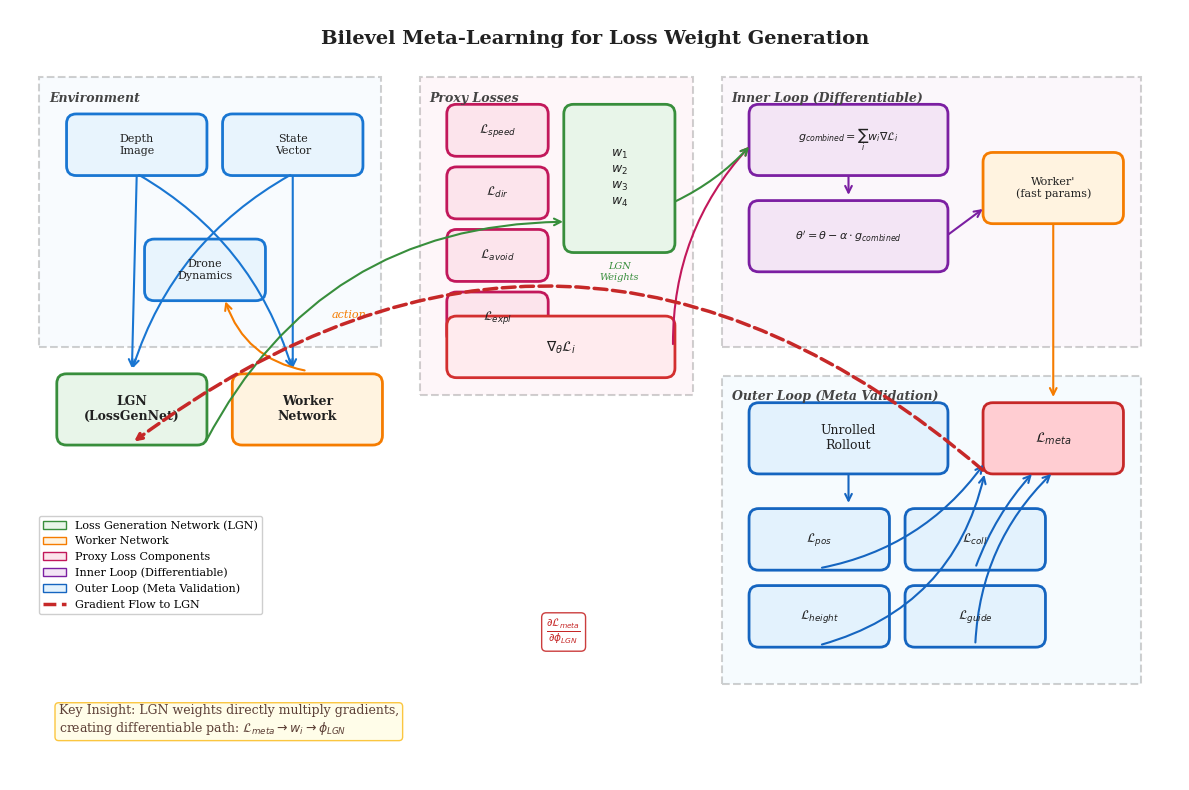

Here is the Python script that generated this plot: (Note: this script raises an exception after producing the figure.)
#!/usr/bin/env python3
"""
Generate CVPR-style architecture figure for the Bilevel Meta-Learning framework.
"""

import matplotlib.pyplot as plt
import matplotlib.patches as mpatches
from matplotlib.patches import FancyBboxPatch, FancyArrowPatch, Rectangle, Circle
from matplotlib.lines import Line2D
import numpy as np

# Set up the figure with CVPR style
plt.rcParams.update({
    'font.family': 'serif',
    'font.serif': ['Times New Roman', 'DejaVu Serif'],
    'font.size': 10,
    'axes.labelsize': 11,
    'axes.titlesize': 12,
    'legend.fontsize': 9,
    'xtick.labelsize': 9,
    'ytick.labelsize': 9,
    'text.usetex': False,
    'figure.dpi': 300,
})

fig, ax = plt.subplots(1, 1, figsize=(12, 8))
ax.set_xlim(0, 12)
ax.set_ylim(0, 8)
ax.axis('off')

# Color scheme (CVPR friendly)
colors = {
    'env': '#E8F4FD',           # Light blue
    'worker': '#FFF3E0',        # Light orange
    'lgn': '#E8F5E9',           # Light green
    'loss': '#FCE4EC',          # Light pink
    'meta': '#F3E5F5',          # Light purple
    'gradient': '#FFEBEE',      # Light red
    'border_env': '#1976D2',    # Blue
    'border_worker': '#F57C00', # Orange
    'border_lgn': '#388E3C',    # Green
    'border_loss': '#C2185B',   # Pink
    'border_meta': '#7B1FA2',   # Purple
    'arrow': '#37474F',         # Dark gray
    'text': '#212121',          # Almost black
}

def draw_box(ax, x, y, w, h, label, color, border_color, fontsize=10, bold=False):
    """Draw a rounded box with label."""
    box = FancyBboxPatch((x, y), w, h,
                         boxstyle="round,pad=0.02,rounding_size=0.1",
                         facecolor=color, edgecolor=border_color, linewidth=2)
    ax.add_patch(box)
    weight = 'bold' if bold else 'normal'
    ax.text(x + w/2, y + h/2, label, ha='center', va='center',
            fontsize=fontsize, color=colors['text'], weight=weight)
    return box

def draw_arrow(ax, start, end, color='#37474F', style='->', lw=1.5, connectionstyle="arc3,rad=0"):
    """Draw an arrow between two points."""
    arrow = FancyArrowPatch(start, end,
                            arrowstyle=style,
                            connectionstyle=connectionstyle,
                            color=color, linewidth=lw,
                            mutation_scale=12)
    ax.add_patch(arrow)
    return arrow

def draw_dashed_box(ax, x, y, w, h, label, color, fontsize=9):
    """Draw a dashed box for grouping."""
    rect = Rectangle((x, y), w, h, fill=True, facecolor=color,
                      edgecolor='#666666', linestyle='--', linewidth=1.5, alpha=0.3)
    ax.add_patch(rect)
    ax.text(x + 0.1, y + h - 0.15, label, ha='left', va='top',
            fontsize=fontsize, color='#444444', style='italic', weight='bold')

# ==================== MAIN ARCHITECTURE ====================

# Title
ax.text(6, 7.7, 'Bilevel Meta-Learning for Loss Weight Generation',
        ha='center', va='center', fontsize=14, weight='bold', color=colors['text'])

# -------------------- Left Side: Environment & Networks --------------------

# Environment box
draw_dashed_box(ax, 0.3, 4.5, 3.5, 2.8, 'Environment', colors['env'])
draw_box(ax, 0.6, 6.3, 1.4, 0.6, 'Depth\nImage', colors['env'], colors['border_env'], fontsize=8)
draw_box(ax, 2.2, 6.3, 1.4, 0.6, 'State\nVector', colors['env'], colors['border_env'], fontsize=8)
draw_box(ax, 1.4, 5.0, 1.2, 0.6, 'Drone\nDynamics', colors['env'], colors['border_env'], fontsize=8)

# Networks
draw_box(ax, 0.5, 3.5, 1.5, 0.7, 'LGN\n(LossGenNet)', colors['lgn'], colors['border_lgn'], fontsize=9, bold=True)
draw_box(ax, 2.3, 3.5, 1.5, 0.7, 'Worker\nNetwork', colors['worker'], colors['border_worker'], fontsize=9, bold=True)

# Arrows from env to networks
draw_arrow(ax, (1.3, 6.3), (1.25, 4.25), colors['border_env'])
draw_arrow(ax, (2.9, 6.3), (2.9, 4.25), colors['border_env'])
draw_arrow(ax, (1.3, 6.3), (2.9, 4.25), colors['border_env'], connectionstyle="arc3,rad=-0.2")
draw_arrow(ax, (2.9, 6.3), (1.25, 4.25), colors['border_env'], connectionstyle="arc3,rad=0.2")

# Worker action to env
draw_arrow(ax, (3.05, 4.25), (2.2, 5.0), colors['border_worker'], connectionstyle="arc3,rad=-0.3")
ax.text(3.3, 4.8, 'action', fontsize=8, color=colors['border_worker'], style='italic')

# -------------------- Middle: Proxy Losses & Weights --------------------

# Proxy losses box
draw_dashed_box(ax, 4.2, 4.0, 2.8, 3.3, 'Proxy Losses', colors['loss'])

# Individual loss components
loss_y = 6.5
loss_names = ['$\\mathcal{L}_{speed}$', '$\\mathcal{L}_{dir}$', '$\\mathcal{L}_{avoid}$', '$\\mathcal{L}_{expl}$']
for i, name in enumerate(loss_names):
    draw_box(ax, 4.5, loss_y - i*0.65, 1.0, 0.5, name, colors['loss'], colors['border_loss'], fontsize=9)

# Weights from LGN
draw_box(ax, 5.7, 5.5, 1.1, 1.5, '$w_1$\n$w_2$\n$w_3$\n$w_4$', colors['lgn'], colors['border_lgn'], fontsize=9)
ax.text(6.25, 5.2, 'LGN\nWeights', fontsize=7, ha='center', color=colors['border_lgn'], style='italic')

# Arrow from LGN to weights
draw_arrow(ax, (2.0, 3.5), (5.7, 5.8), colors['border_lgn'], connectionstyle="arc3,rad=-0.3")

# Gradient symbols
draw_box(ax, 4.5, 4.2, 2.3, 0.6, '$\\nabla_{\\theta} \\mathcal{L}_i$', colors['gradient'], '#D32F2F', fontsize=10)

# -------------------- Right Side: Bilevel Optimization --------------------

# Inner loop box
draw_dashed_box(ax, 7.3, 4.5, 4.3, 2.8, 'Inner Loop (Differentiable)', colors['meta'])

# Combined gradients
draw_box(ax, 7.6, 6.3, 2.0, 0.7, '$g_{combined} = \\sum_i w_i \\nabla \\mathcal{L}_i$',
         colors['meta'], colors['border_meta'], fontsize=8)

# Fast params update
draw_box(ax, 7.6, 5.3, 2.0, 0.7, "$\\theta' = \\theta - \\alpha \\cdot g_{combined}$",
         colors['meta'], colors['border_meta'], fontsize=8)

# Fast worker
draw_box(ax, 10.0, 5.8, 1.4, 0.7, "Worker'\n(fast params)", colors['worker'], colors['border_worker'], fontsize=8)

# Arrows in inner loop
draw_arrow(ax, (6.8, 4.5), (7.6, 6.6), colors['border_loss'], connectionstyle="arc3,rad=-0.2")
draw_arrow(ax, (6.8, 6.0), (7.6, 6.6), colors['border_lgn'], connectionstyle="arc3,rad=0.1")
draw_arrow(ax, (8.6, 6.3), (8.6, 6.05), colors['border_meta'])
draw_arrow(ax, (9.6, 5.65), (10.0, 5.95), colors['border_meta'])

# -------------------- Bottom: Outer Loop / Meta Loss --------------------

# Outer loop box
draw_dashed_box(ax, 7.3, 1.0, 4.3, 3.2, 'Outer Loop (Meta Validation)', '#E3F2FD')

# Unrolled rollout
draw_box(ax, 7.6, 3.2, 2.0, 0.7, 'Unrolled\nRollout', '#E3F2FD', '#1565C0', fontsize=9)

# Meta loss components
draw_box(ax, 7.6, 2.2, 1.4, 0.6, '$\\mathcal{L}_{pos}$', '#E3F2FD', '#1565C0', fontsize=9)
draw_box(ax, 9.2, 2.2, 1.4, 0.6, '$\\mathcal{L}_{coll}$', '#E3F2FD', '#1565C0', fontsize=9)
draw_box(ax, 7.6, 1.4, 1.4, 0.6, '$\\mathcal{L}_{height}$', '#E3F2FD', '#1565C0', fontsize=9)
draw_box(ax, 9.2, 1.4, 1.4, 0.6, '$\\mathcal{L}_{guide}$', '#E3F2FD', '#1565C0', fontsize=9)

# Meta loss total
draw_box(ax, 10.0, 3.2, 1.4, 0.7, '$\\mathcal{L}_{meta}$', '#FFCDD2', '#C62828', fontsize=10, bold=True)

# Arrows in outer loop
draw_arrow(ax, (10.7, 5.8), (10.7, 3.95), colors['border_worker'])
draw_arrow(ax, (8.6, 3.2), (8.6, 2.85), '#1565C0')
draw_arrow(ax, (8.3, 2.2), (10.0, 3.3), '#1565C0', connectionstyle="arc3,rad=0.2")
draw_arrow(ax, (9.9, 2.2), (10.5, 3.2), '#1565C0', connectionstyle="arc3,rad=-0.1")
draw_arrow(ax, (8.3, 1.4), (10.0, 3.2), '#1565C0', connectionstyle="arc3,rad=0.3")
draw_arrow(ax, (9.9, 1.4), (10.7, 3.2), '#1565C0', connectionstyle="arc3,rad=-0.2")

# -------------------- Backward Gradient Flow --------------------

# Main backward arrow (meta loss to LGN)
ax.annotate('', xy=(1.25, 3.5), xytext=(10.0, 3.2),
            arrowprops=dict(arrowstyle='->', color='#C62828', lw=2.5,
                          connectionstyle='arc3,rad=0.4', linestyle='--'))
ax.text(5.5, 1.5, '$\\frac{\\partial \\mathcal{L}_{meta}}{\\partial \\phi_{LGN}}$',
        fontsize=11, color='#C62828', weight='bold',
        bbox=dict(boxstyle='round', facecolor='white', edgecolor='#C62828', alpha=0.9))

# -------------------- Legend --------------------

legend_elements = [
    mpatches.Patch(facecolor=colors['lgn'], edgecolor=colors['border_lgn'], label='Loss Generation Network (LGN)'),
    mpatches.Patch(facecolor=colors['worker'], edgecolor=colors['border_worker'], label='Worker Network'),
    mpatches.Patch(facecolor=colors['loss'], edgecolor=colors['border_loss'], label='Proxy Loss Components'),
    mpatches.Patch(facecolor=colors['meta'], edgecolor=colors['border_meta'], label='Inner Loop (Differentiable)'),
    mpatches.Patch(facecolor='#E3F2FD', edgecolor='#1565C0', label='Outer Loop (Meta Validation)'),
    Line2D([0], [0], color='#C62828', linewidth=2.5, linestyle='--', label='Gradient Flow to LGN'),
]
ax.legend(handles=legend_elements, loc='upper left', bbox_to_anchor=(0.02, 0.35),
          fontsize=8, framealpha=0.95)

# -------------------- Key Insight Box --------------------

insight_text = (
    "Key Insight: LGN weights directly multiply gradients,\n"
    "creating differentiable path: $\\mathcal{L}_{meta} \\to w_i \\to \\phi_{LGN}$"
)
ax.text(0.5, 0.5, insight_text, fontsize=9,
        bbox=dict(boxstyle='round', facecolor='#FFFDE7', edgecolor='#FBC02D', alpha=0.9),
        color='#5D4037')

# Save figure
plt.tight_layout()
plt.savefig('/home/robot/transformer/multi_pub/architecture_cvpr.pdf',
            format='pdf', bbox_inches='tight', dpi=300)
plt.savefig('/home/robot/transformer/multi_pub/architecture_cvpr.png',
            format='png', bbox_inches='tight', dpi=300)
print("Figure saved to architecture_cvpr.pdf and architecture_cvpr.png")

plt.show()
